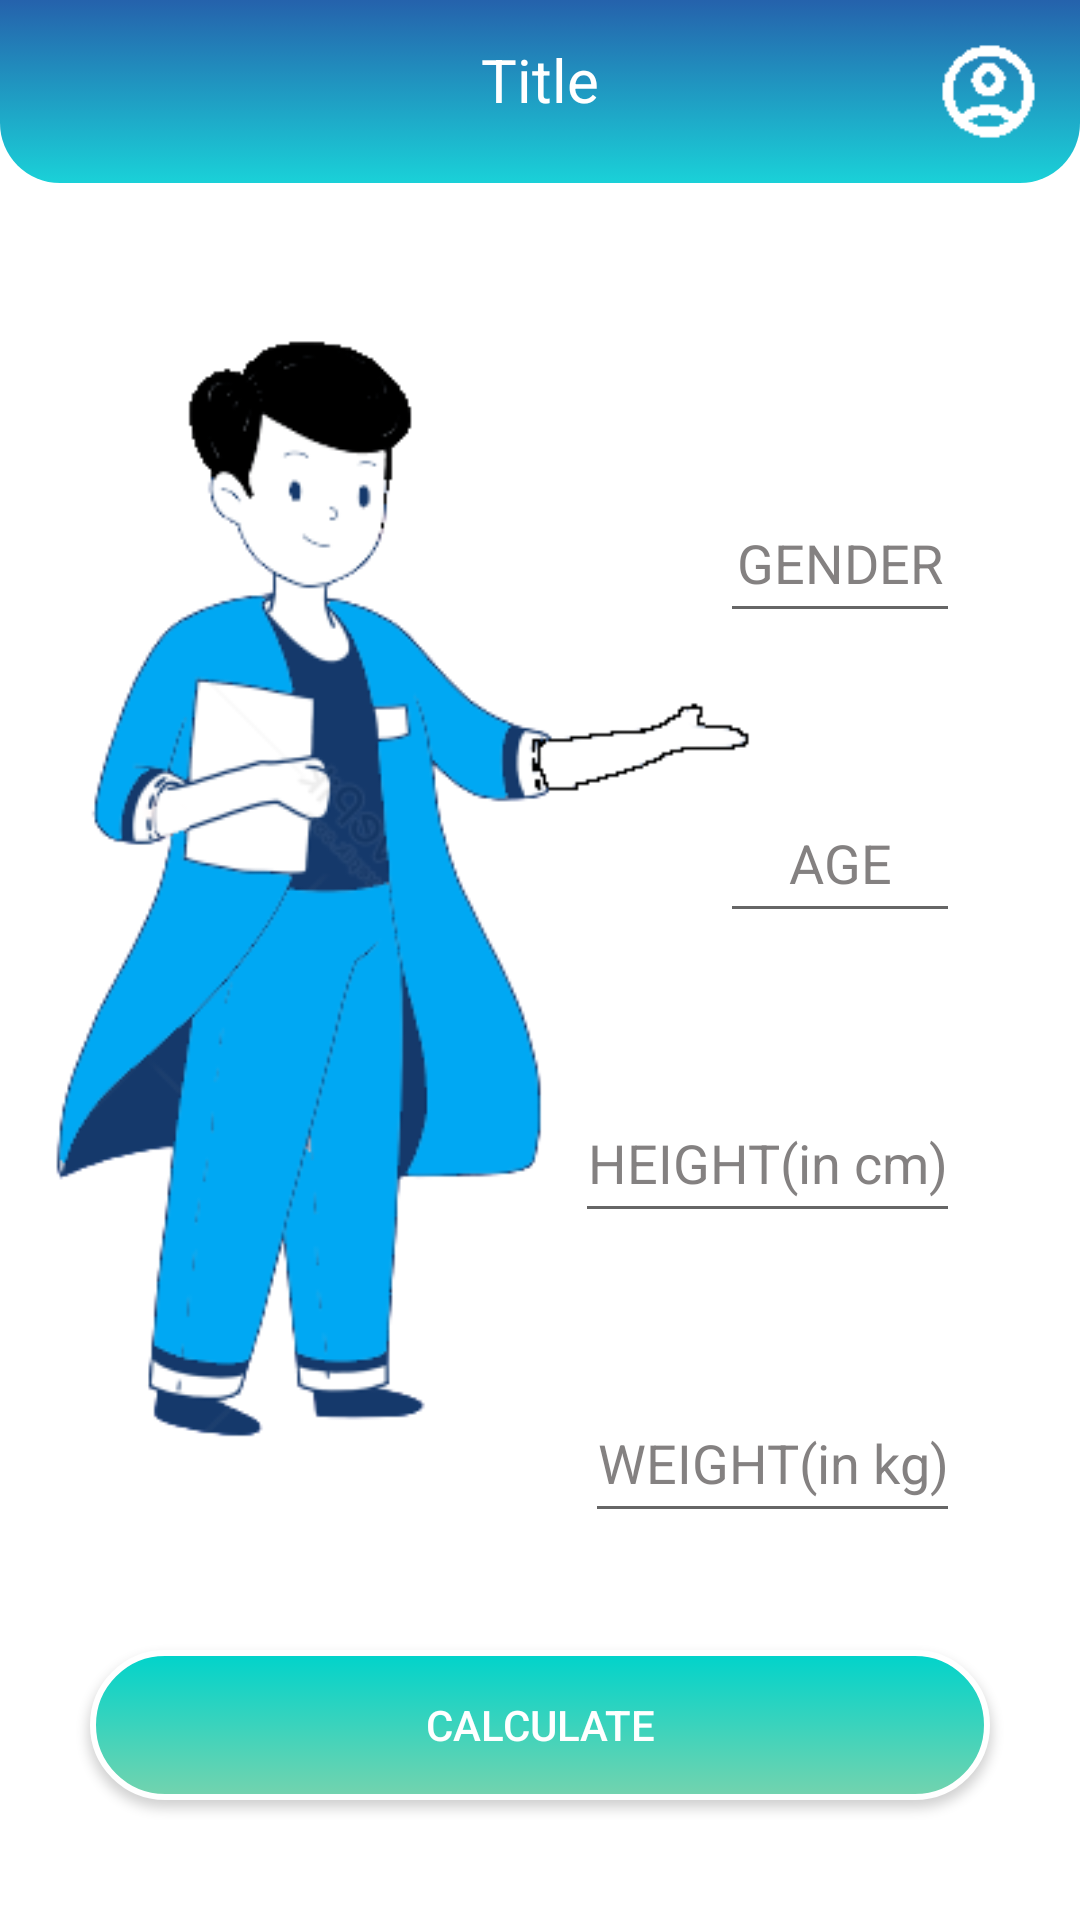

This screen was rendered from an Android layout file. Write that file and the resources it references.
<!-- AndroidManifest.xml: application theme Theme.MyApplication -->
<!-- res/layout/activity_bmicalculator.xml -->
<?xml version="1.0" encoding="utf-8"?>
<androidx.constraintlayout.widget.ConstraintLayout xmlns:android="http://schemas.android.com/apk/res/android"
    xmlns:app="http://schemas.android.com/apk/res-auto"
    xmlns:tools="http://schemas.android.com/tools"
    android:layout_width="match_parent"
    android:layout_height="match_parent"
    tools:context=".Bmicalculator"
    android:background="@color/white">

    <include
        android:id="@+id/actionBar"
        layout="@layout/action_bar"/>

    <ImageView
        android:id="@+id/bmiboy"
        android:layout_width="450dp"
        android:layout_height="450dp"
        android:background="?attr/selectableItemBackgroundBorderless"
        android:scaleType="centerCrop"
        android:src="@drawable/bmiboy"
        app:layout_constraintBottom_toBottomOf="parent"
        app:layout_constraintLeft_toLeftOf="parent"
        app:layout_constraintRight_toRightOf="parent"
        app:layout_constraintTop_toTopOf="parent"
        android:layout_marginRight="130dp"
        android:layout_marginBottom="70dp"
        />

    <EditText
        android:id="@+id/gender"
        android:layout_width="80dp"
        android:layout_height="50dp"
        android:layout_marginTop="100dp"
        android:hint="GENDER"
        android:inputType="textCapWords"
        android:textAlignment="center"
        android:textColorHint="#B7534F4F"
        app:layout_constraintRight_toRightOf="parent"
        android:layout_marginRight="40dp"
        app:layout_constraintTop_toBottomOf="@id/actionBar"
        />

    <EditText
        android:inputType="number"
        android:id="@+id/age"
        android:layout_width="80dp"
        android:layout_height="50dp"
        android:hint="AGE"
        android:textAlignment="center"
        android:textColorHint="#B7534F4F"
        app:layout_constraintTop_toBottomOf="@id/gender"
        app:layout_constraintRight_toRightOf="parent"
        android:layout_marginRight="40dp"
        android:layout_marginTop="50dp"
        android:maxLength="2"
        />
    <EditText
        android:inputType="numberDecimal"
        android:id="@+id/height"
        android:layout_width="wrap_content"
        android:layout_height="50dp"
        android:hint="HEIGHT(in cm)"
        android:textAlignment="center"
        android:textColorHint="#B7534F4F"
        app:layout_constraintRight_toRightOf="parent"
        android:layout_marginRight="40dp"
        android:layout_marginTop="50dp"
        app:layout_constraintTop_toBottomOf="@id/age"
        />
    <EditText
        android:id="@+id/weight"
        android:layout_width="wrap_content"
        android:layout_height="50dp"
        android:inputType="numberDecimal"
        android:hint="WEIGHT(in kg)"
        android:textAlignment="center"
        android:textColorHint="#B7534F4F"
        app:layout_constraintRight_toRightOf="parent"
        android:layout_marginRight="40dp"
        android:layout_marginTop="50dp"
        app:layout_constraintTop_toBottomOf="@id/height"
        />

    <androidx.appcompat.widget.AppCompatButton
        android:id="@+id/button2"
        android:layout_width="300dp"
        android:layout_height="50dp"
        android:text="Calculate"
        android:background="@drawable/btn"
        app:layout_constraintRight_toRightOf="parent"
        app:layout_constraintTop_toBottomOf="@id/bmiboy"
        app:layout_constraintLeft_toLeftOf="parent"
        android:layout_marginTop="40dp"
        android:textColor="@color/white"
        android:elevation="10dp"
        />


</androidx.constraintlayout.widget.ConstraintLayout>
<!-- res/layout/action_bar.xml (included above) -->
<?xml version="1.0" encoding="utf-8"?>
<androidx.constraintlayout.widget.ConstraintLayout xmlns:android="http://schemas.android.com/apk/res/android"
    xmlns:tools="http://schemas.android.com/tools"
    android:layout_width="match_parent"
    android:layout_height="wrap_content"
    xmlns:app="http://schemas.android.com/apk/res-auto"
    android:padding="13dp"
    android:background="@drawable/btn_02">

    <TextView
        android:id="@+id/title"
        android:layout_width="wrap_content"
        android:layout_height="wrap_content"
        android:textColor="@color/white"
        android:text="Title"
        app:layout_constraintLeft_toLeftOf="parent"
        app:layout_constraintRight_toRightOf="parent"
        app:layout_constraintTop_toTopOf="parent"
        android:textSize="20dp"/>

    <ImageButton
        android:id="@+id/backBtn"
        android:layout_width="30dp"
        android:layout_height="30dp"
        android:src="@drawable/backicon"
        android:scaleType="fitCenter"
        app:layout_constraintLeft_toLeftOf="parent"
        app:layout_constraintTop_toTopOf="parent"
        app:layout_constraintBottom_toBottomOf="parent"
        android:background="?attr/selectableItemBackgroundBorderless"
        android:elevation="50dp"
        />

    <ImageButton
        android:id="@+id/profilebtn"
        android:layout_width="35dp"
        android:layout_height="35dp"
        android:scaleType="fitCenter"
        android:src="@drawable/profilebtn"
        android:background="?attr/selectableItemBackgroundBorderless"
        app:layout_constraintRight_toRightOf="parent"
        app:layout_constraintTop_toTopOf="parent"
        app:layout_constraintBottom_toBottomOf="parent"
        />



</androidx.constraintlayout.widget.ConstraintLayout>
<!-- resources referenced by this layout -->
<resources>
  <color name="white">#FFFFFFFF</color>
  <!-- drawable bmiboy: png bitmap (drawable, 32480 bytes) -->
  <!-- drawable btn (drawable) -->
  <?xml version="1.0" encoding="utf-8"?>
  <selector xmlns:android="http://schemas.android.com/apk/res/android">
  <item>
      <shape>
          <corners android:radius="50dp"/>
          <gradient
              android:startColor="#74d3ae"
              android:endColor="#00d3cb"
              android:angle="90"/>
          <stroke android:color="@color/white"
              android:width="2dp"/>
      </shape>
  </item>
  </selector>
  <!-- drawable btn_02 (drawable) -->
  <?xml version="1.0" encoding="utf-8"?>
  <selector xmlns:android="http://schemas.android.com/apk/res/android">
      <item>
          <shape>
              <gradient
                  android:angle="90"
                  android:startColor="#1AD1D8"
                  android:endColor="#2562AC"/>
              <corners
                  android:bottomLeftRadius="20dp"
                  android:bottomRightRadius="20dp"/>
  
          </shape>
      </item>
  </selector>
  <!-- drawable profilebtn: png bitmap (drawable, 537 bytes) -->
  <style name="Theme.MyApplication" parent="Theme.MaterialComponents.DayNight.NoActionBar">
          
          <item name="colorPrimary">@color/purple_500</item>
          <item name="colorPrimaryVariant">@color/purple_700</item>
          <item name="colorOnPrimary">@color/white</item>
          
          <item name="colorSecondary">@color/teal_200</item>
          <item name="colorSecondaryVariant">@color/teal_700</item>
          <item name="colorOnSecondary">@color/black</item>
          
          <item name="android:statusBarColor">#2562AC</item>
          <item name="android:windowLightStatusBar">true</item>
          <item name="android:navigationBarColor">@color/white</item>
          
      </style>
  <color name="purple_500">#FF6200EE</color>
  <color name="purple_700">#480ca8</color>
  <color name="teal_200">#FF03DAC5</color>
  <color name="teal_700">#FF018786</color>
  <color name="black">#FF000000</color>
</resources>
